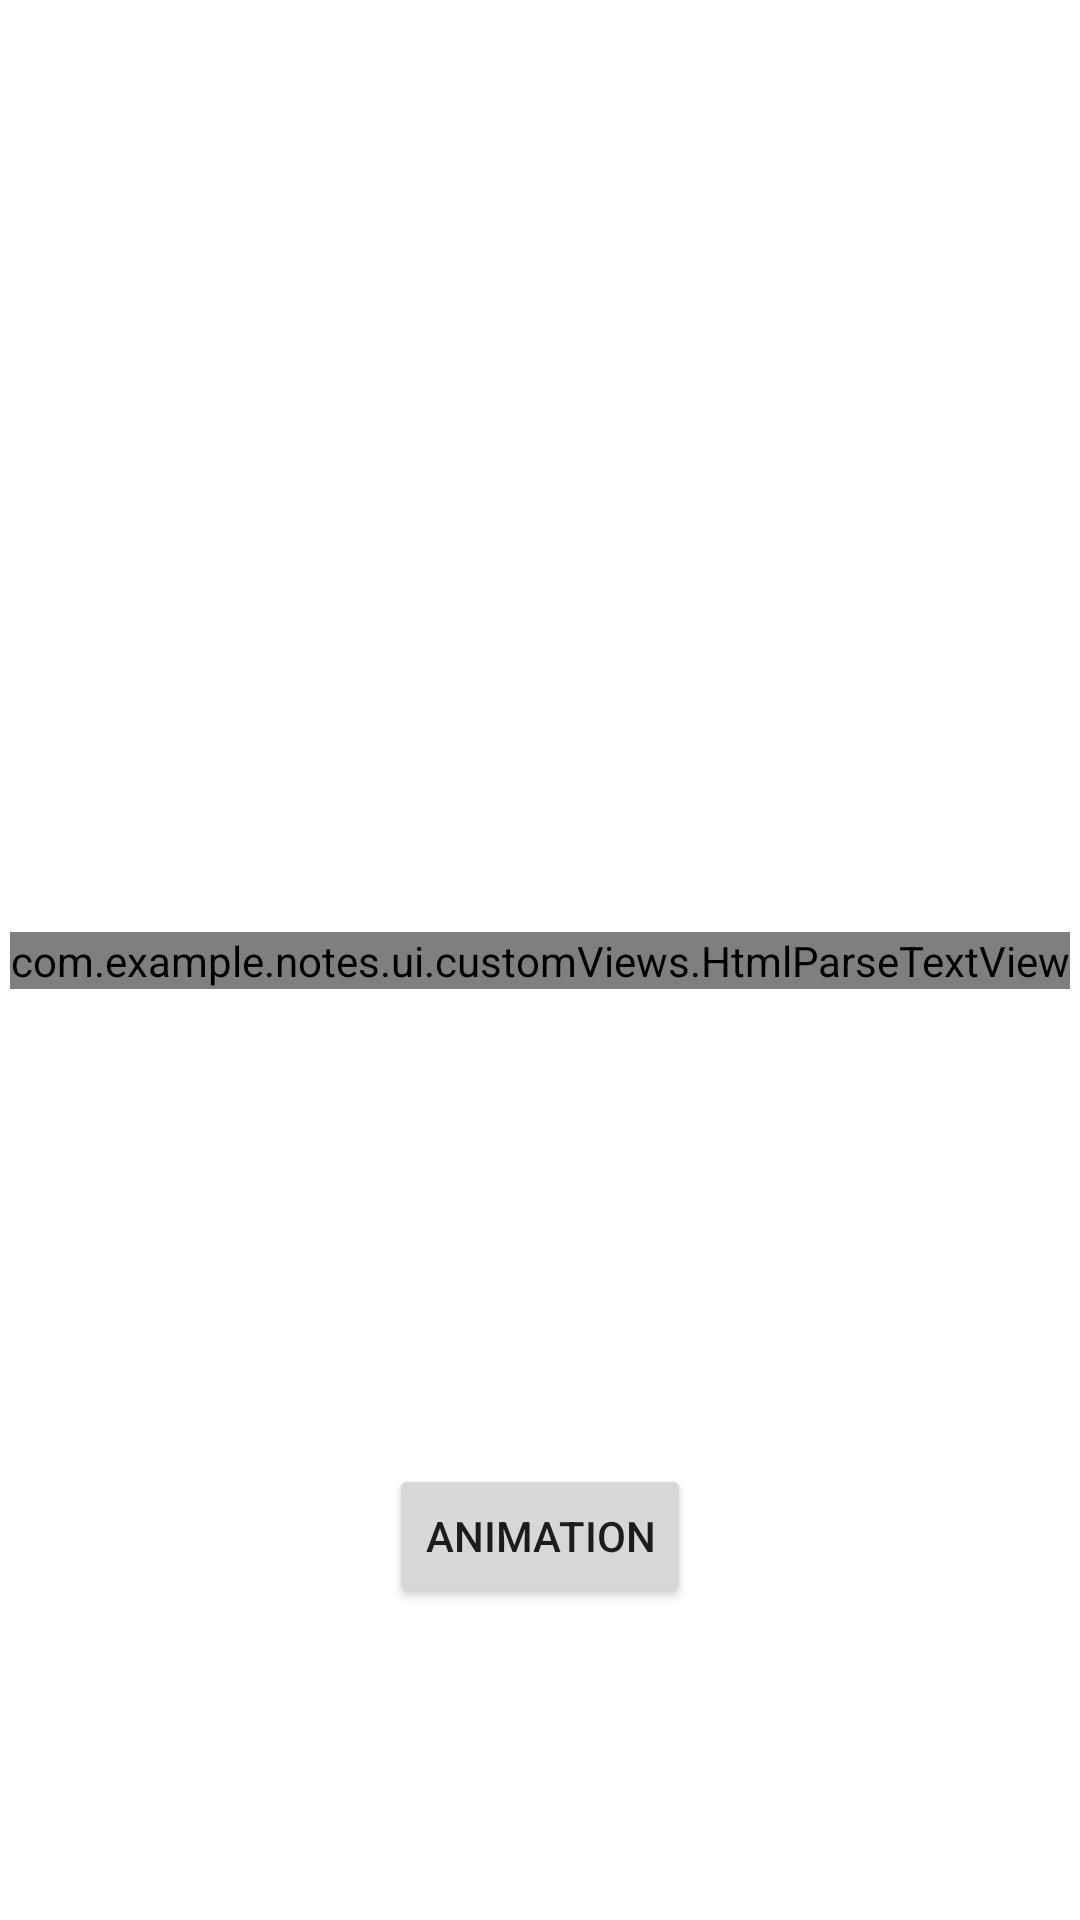

This screen was rendered from an Android layout file. Write that file and the resources it references.
<!-- AndroidManifest.xml: application theme Theme.Notes -->
<!-- res/layout/fragment_custom_view.xml -->
<?xml version="1.0" encoding="utf-8"?>
<layout xmlns:android="http://schemas.android.com/apk/res/android"
    xmlns:app="http://schemas.android.com/apk/res-auto">

    <androidx.constraintlayout.widget.ConstraintLayout
        android:layout_width="match_parent"
        android:layout_height="match_parent">

        <com.example.notes.ui.customViews.HtmlParseTextView
            android:id="@+id/htmlText"
            android:layout_width="wrap_content"
            android:layout_height="wrap_content"
            android:text="@string/html_text_example"
            android:textSize="@dimen/text_size"
            app:htmlParse="true"
            app:layout_constraintBottom_toBottomOf="parent"
            app:layout_constraintEnd_toEndOf="parent"
            app:layout_constraintStart_toStartOf="parent"
            app:layout_constraintTop_toTopOf="parent" />

        <Button
            android:id="@+id/buttonAnimation"
            android:layout_width="wrap_content"
            android:layout_height="wrap_content"
            android:layout_marginBottom="@dimen/margin_bottom_button_about_activity"
            android:text="@string/animation"
            app:layout_constraintBottom_toBottomOf="parent"
            app:layout_constraintEnd_toEndOf="parent"
            app:layout_constraintStart_toStartOf="parent" />

    </androidx.constraintlayout.widget.ConstraintLayout>

</layout>
<!-- resources referenced by this layout -->
<resources>
  <dimen name="margin_bottom_button_about_activity">104dp</dimen>
  <dimen name="text_size">20sp</dimen>
  <string name="animation">Animation</string>
  <string name="html_text_example">&lt;h2&gt;Text to parse&lt;/h2&gt;&lt;p&gt;Some text from html&lt;/p&gt;</string>
  <style name="Theme.Notes" parent="Theme.MaterialComponents.Light.NoActionBar">
          
          <item name="colorPrimary">@color/purple</item>
          <item name="colorPrimaryVariant">@color/purple</item>
          <item name="colorOnPrimary">@color/white</item>
          
          <item name="colorSecondary">@color/teal_200</item>
          <item name="colorSecondaryVariant">@color/teal_700</item>
          <item name="colorOnSecondary">@color/white</item>
          
          <item name="android:statusBarColor" tools:targetApi="l">?attr/colorPrimaryVariant</item>
          
      </style>
  <color name="purple">#4713A3</color>
  <color name="white">#FFFFFFFF</color>
  <color name="teal_200">#FF03DAC5</color>
  <color name="teal_700">#FF018786</color>
</resources>
